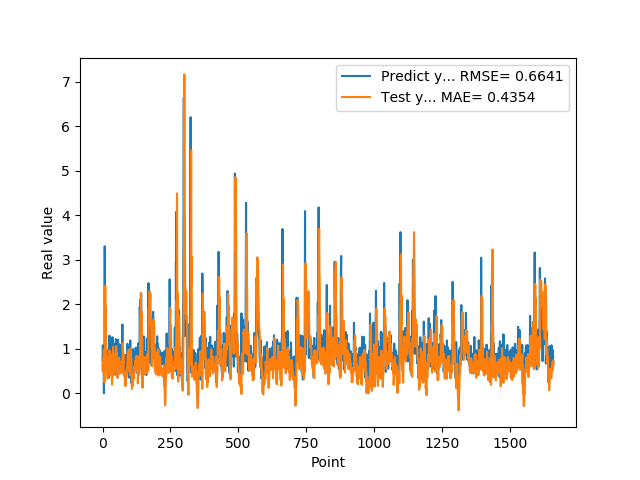

Source data for this figure (header and first rows):
7.307389974590000614e-01, 6.705536684177308970e-01
1.074290990829999792e+00, 4.892752770011506436e-01
9.521890282630000035e-01, 7.650802174555588753e-01
9.879170060160000766e-01, 7.011844190469443960e-01
1.011654973029999960e+00, 7.553146317430545764e-01
0.000000000000000000e+00, 9.753482594304294651e-01
7.643579840659999736e-01, 4.813853106270090110e-01
7.788103222849999119e-01, 2.468396855807233892e-01
3.306220054629999794e+00, 6.717214953537898880e-01
1.055441975589999970e+00, 8.693140221604129803e-01
7.543110251430000801e-01, 2.412569320833070741e+00
7.915459871289999283e-01, 9.910535771204099786e-01
1.409499049189999909e+00, 1.939910281673078662e+00
8.875439763070001042e-01, 9.816431582162365999e-01
6.401469707490000660e-01, 1.000239546282995606e+00
5.082880258560000808e-01, 6.328958334369330085e-01
8.640019893649999450e-01, 7.401691069294105141e-01
5.725920200349999822e-01, 5.027822064758805665e-01
8.469420075419999971e-01, 4.468963208313383451e-01
9.181020259860001032e-01, 3.272389816415152697e-01
7.976629734039999420e-01, 7.115142406273774478e-01
9.608020186419998776e-01, 5.523832944841670090e-01
9.555831551549999192e-01, 7.067725394735450140e-01
3.470349907879999862e-01, 8.384864170006348649e-01
9.546210169789999256e-01, 5.179373832019200652e-01
1.293938040730000072e+00, 5.036293076261681989e-01
5.251880288119999962e-01, 9.653281574196783676e-01
4.773890078070000542e-01, 5.479594521731008250e-01
1.275226235389999907e+00, 4.285359881261921466e-01
8.723750114439999814e-01, 8.690145235206871988e-01
8.355640172959999390e-01, 7.609780230959635183e-01
7.321749925609999377e-01, 5.130251126701934616e-01
7.640249729160000225e-01, 8.775492376839528763e-01
4.072830080990000323e-01, 5.971217348559602067e-01
4.752210080619999610e-01, 4.364877814505875309e-01
8.781340122220000488e-01, 1.962973256369268948e-01
7.414129972460000717e-01, 4.083737564510498408e-01
1.258002042770000051e+00, 3.906999983120624798e-01
1.069700956339999953e+00, 5.696888703133018428e-01
7.274609804150000691e-01, 1.043540606476618393e+00
7.892770171170000459e-01, 7.417595880620496684e-01
6.237750053410000550e-01, 8.381923615579134346e-01
6.914690136910000007e-01, 6.795165394075607379e-01
8.557710051540000640e-01, 4.159513927543177503e-01
7.093830108640000187e-01, 5.515985191479867433e-01
1.014547944070000041e+00, 4.988377734844245959e-01
1.115731000900000103e+00, 5.814817858900094283e-01
4.182830154900000208e-01, 8.938578168088432419e-01
1.002280950550000105e+00, 6.020492894262045036e-01
1.218860983849999968e+00, 6.051403918018671835e-01
1.143296003339999922e+00, 1.060645803124832032e+00
6.528189778330000248e-01, 7.966431515474075020e-01
6.746559739110000731e-01, 9.029558735580812678e-01
6.009536385540000802e-01, 7.284742385381124397e-01
6.694570183749999348e-01, 6.385480246963332052e-01
6.538079977039999990e-01, 3.441011781949583903e-01
7.814120054240000224e-01, 3.875944078959266403e-01
1.206303954120000022e+00, 3.922092562763231371e-01
8.469259738919999725e-01, 6.751541619892198476e-01
8.286409974099999687e-01, 7.955774612004363755e-01
6.482390165329999787e-01, 6.651448808512950839e-01
... 1,599 more rows
